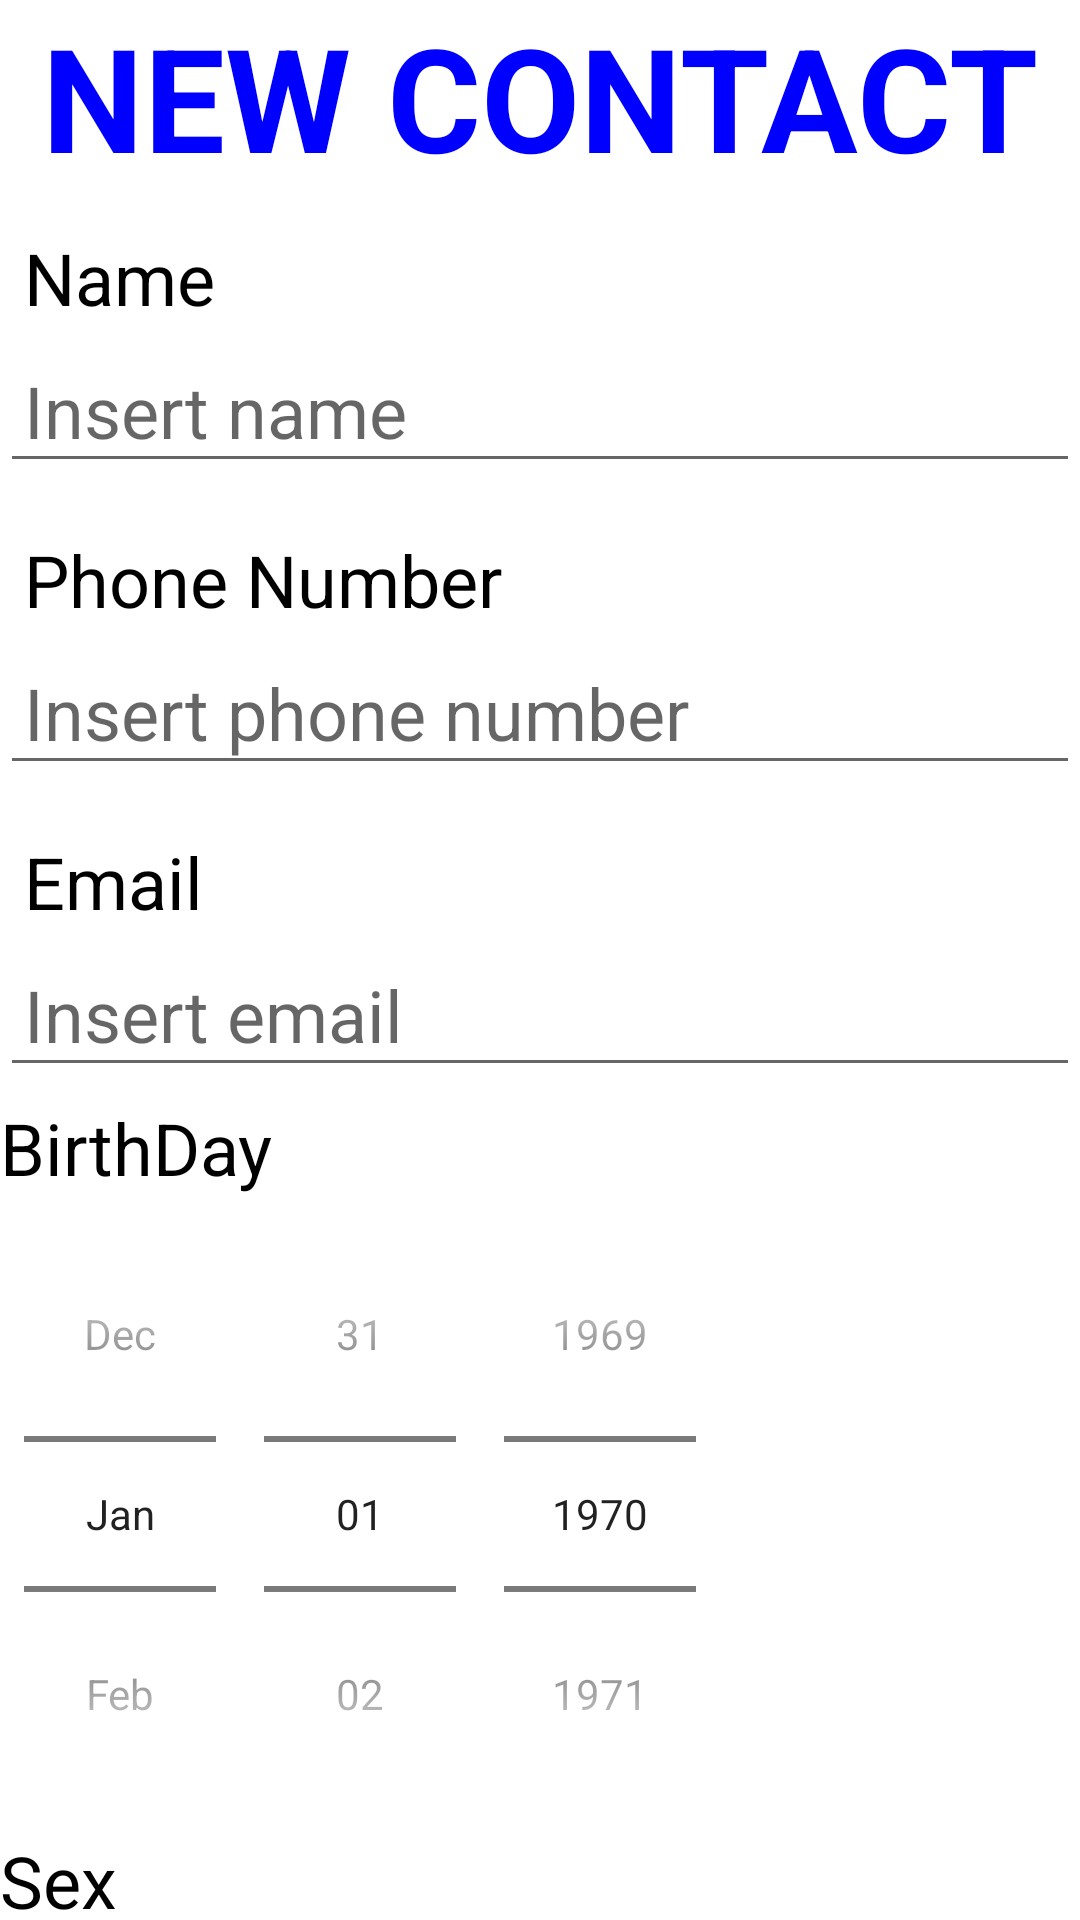

Reconstruct the res/layout file that produces this screen, plus the resources it refers to.
<!-- AndroidManifest.xml: application theme Theme.Contact -->
<!-- res/layout/activity_add_contact.xml -->
<?xml version="1.0" encoding="utf-8"?>
<androidx.constraintlayout.widget.ConstraintLayout xmlns:android="http://schemas.android.com/apk/res/android"
    xmlns:app="http://schemas.android.com/apk/res-auto"
    xmlns:tools="http://schemas.android.com/tools"
    android:id="@+id/btn_addContact"
    android:layout_width="match_parent"
    android:layout_height="match_parent"
    android:layout_margin="16dp"
    tools:context=".AddContact">

    <LinearLayout
        android:layout_width="0dp"
        android:layout_height="wrap_content"
        android:orientation="vertical"
        app:layout_constraintBottom_toBottomOf="parent"
        app:layout_constraintEnd_toEndOf="parent"
        app:layout_constraintStart_toStartOf="parent"
        app:layout_constraintTop_toTopOf="parent">

        <TextView
            android:id="@+id/novo_title"
            android:layout_width="match_parent"
            android:layout_height="wrap_content"
            android:gravity="center"
            android:text="NEW CONTACT"
            android:textColor="#0000FF"
            android:textSize="48sp"
            android:textStyle="bold" />

        <TextView
            android:id="@+id/textView2"
            android:layout_width="match_parent"
            android:layout_height="wrap_content"
            android:layout_marginTop="4dp"
            android:paddingLeft="8dp"
            android:paddingTop="8dp"
            android:paddingRight="8dp"
            android:paddingBottom="0dp"
            android:text="Name"
            android:textColor="@color/black"
            android:textSize="24sp" />

        <EditText
            android:id="@+id/addName"
            android:layout_width="match_parent"
            android:layout_height="wrap_content"
            android:layout_marginTop="4dp"
            android:layout_marginBottom="4dp"
            android:ems="10"
            android:hint="Insert name"
            android:inputType="textPersonName"
            android:padding="8dp"
            android:textSize="24sp" />

        <TextView
            android:id="@+id/textView3"
            android:layout_width="match_parent"
            android:layout_height="wrap_content"
            android:layout_marginTop="4dp"
            android:paddingLeft="8dp"
            android:paddingTop="8dp"
            android:paddingRight="8dp"
            android:paddingBottom="0dp"
            android:text="Phone Number"
            android:textColor="@color/black"
            android:textSize="24sp" />

        <EditText
            android:id="@+id/addPhone"
            android:layout_width="match_parent"
            android:layout_height="wrap_content"
            android:layout_marginTop="4dp"
            android:layout_marginBottom="4dp"
            android:ems="10"
            android:hint="Insert phone number"
            android:inputType="phone"
            android:padding="8dp"
            android:textSize="24sp" />

        <TextView
            android:id="@+id/textView4"
            android:layout_width="match_parent"
            android:layout_height="wrap_content"
            android:layout_marginTop="4dp"
            android:paddingLeft="8dp"
            android:paddingTop="8dp"
            android:paddingRight="8dp"
            android:paddingBottom="0dp"
            android:text="Email"
            android:textColor="@color/black"
            android:textSize="24sp" />

        <EditText
            android:id="@+id/addEmail"
            android:layout_width="match_parent"
            android:layout_height="wrap_content"
            android:layout_marginTop="4dp"
            android:layout_marginBottom="4dp"
            android:ems="10"
            android:hint="Insert email"
            android:inputType="textWebEmailAddress"
            android:padding="8dp"
            android:textSize="24sp" />

        <TextView
            android:id="@+id/textView"
            android:layout_width="match_parent"
            android:layout_height="wrap_content"
            android:text="BirthDay"
            android:textColor="@color/black"
            android:textSize="24sp" />

        <DatePicker
            android:id="@+id/datePicker1"
            android:layout_width="wrap_content"
            android:layout_height="wrap_content"
            android:calendarViewShown="false"
            android:datePickerMode="spinner" />

        <TextView
            android:id="@+id/textView7"
            android:layout_width="match_parent"
            android:layout_height="wrap_content"
            android:text="Sex"
            android:textColor="@color/black"
            android:textSize="24sp" />

        <RadioGroup
            android:layout_width="match_parent"
            android:layout_height="match_parent" >

            <RadioButton
                android:id="@+id/masculine"
                android:layout_width="match_parent"
                android:layout_height="wrap_content"
                android:text="Masculine" />

            <RadioButton
                android:id="@+id/feminine"
                android:layout_width="match_parent"
                android:layout_height="wrap_content"
                android:text="Feminine" />

            <RadioButton
                android:id="@+id/others"
                android:layout_width="match_parent"
                android:layout_height="wrap_content"
                android:text="others" />
        </RadioGroup>

        <Button
            android:id="@+id/btn_add"
            android:layout_width="match_parent"
            android:layout_height="wrap_content"
            android:layout_marginTop="8dp"
            android:text="ADD CONTACT"
            app:backgroundTint="#0000ff"
            app:layout_constraintStart_toStartOf="parent"
            app:layout_constraintTop_toBottomOf="@+id/addEmail" />

    </LinearLayout>

</androidx.constraintlayout.widget.ConstraintLayout>
<!-- resources referenced by this layout -->
<resources>
  <style name="Theme.Contact" parent="Theme.MaterialComponents.DayNight.DarkActionBar">
          
          <item name="colorPrimary">@color/purple_500</item>
          <item name="colorPrimaryVariant">@color/purple_700</item>
          <item name="colorOnPrimary">@color/white</item>
          
          <item name="colorSecondary">@color/teal_200</item>
          <item name="colorSecondaryVariant">@color/teal_700</item>
          <item name="colorOnSecondary">@color/black</item>
          
          <item name="android:statusBarColor" tools:targetApi="21">?attr/colorPrimaryVariant</item>
          
      </style>
  <!-- not gathered from this repository: default colours our renderer supplied (Android Studio template values) -->
  <color name="purple_500">#FF6200EE</color>
  <color name="purple_700">#FF3700B3</color>
  <color name="teal_200">#FF03DAC5</color>
  <color name="teal_700">#FF018786</color>
  <color name="black">#FF000000</color>
  <color name="white">#FFFFFFFF</color>
</resources>
